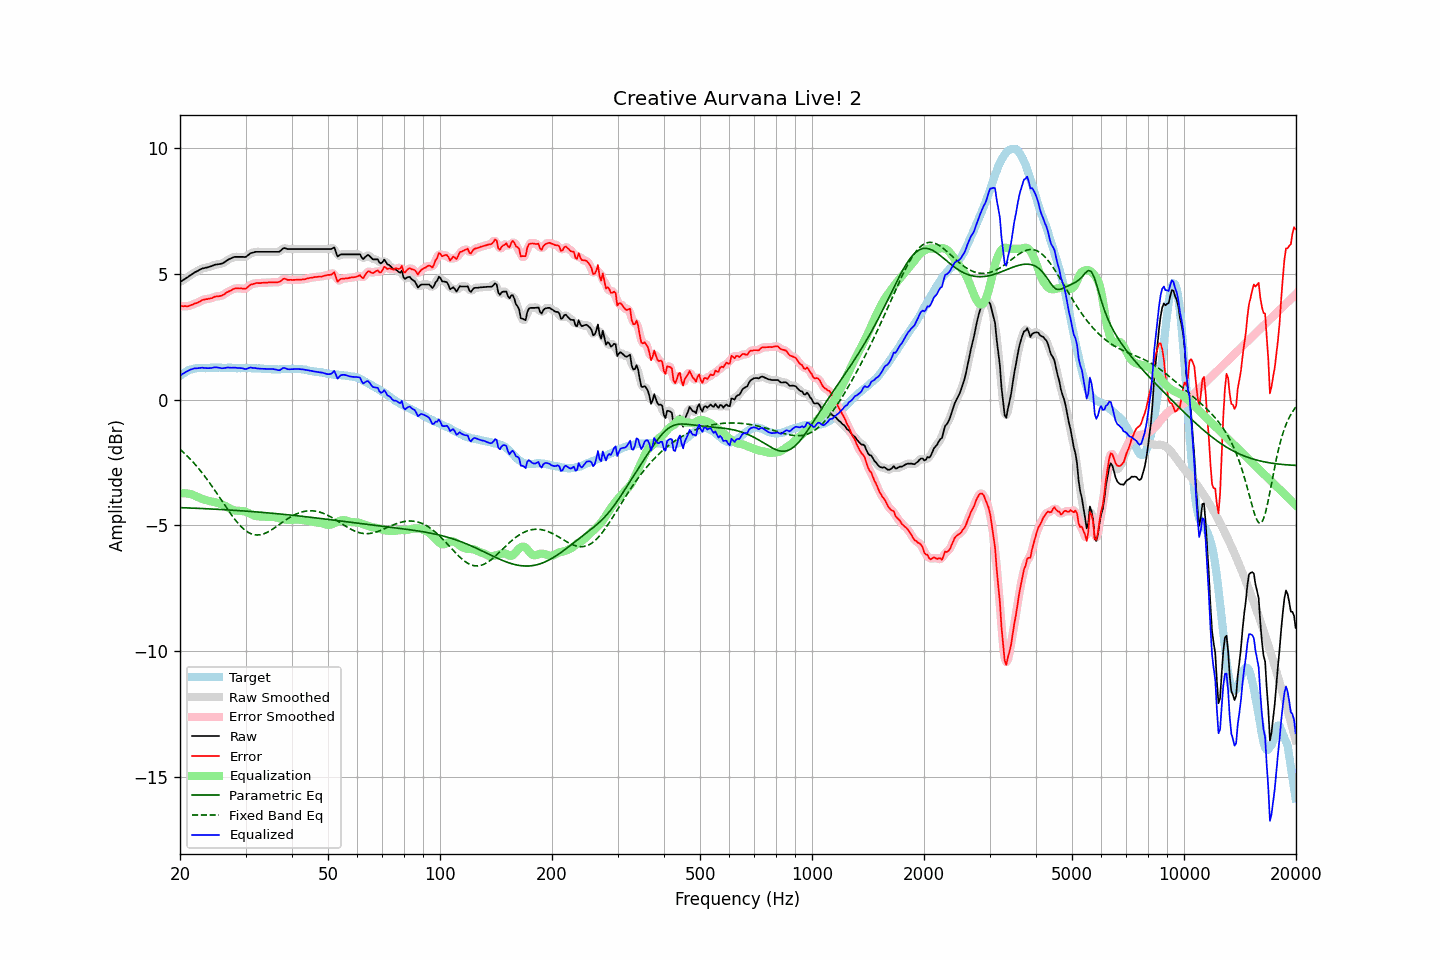

The file beside this chart, header and first rows:
frequency, raw, error, smoothed, error_smoothed, equalization, parametric_eq, fixed_band_eq, equalized_raw, equalized_smoothed, target
20.00, 4.68, 3.74, 4.68, 3.74, -3.73, -4.29, -1.97, 0.96, 0.96, 0.95
20.20, 4.72, 3.73, 4.72, 3.72, -3.72, -4.30, -2.03, 1.00, 1.00, 1.00
20.40, 4.76, 3.72, 4.76, 3.72, -3.72, -4.30, -2.09, 1.04, 1.04, 1.05
20.61, 4.80, 3.73, 4.80, 3.72, -3.72, -4.30, -2.15, 1.08, 1.08, 1.08
20.81, 4.84, 3.72, 4.84, 3.72, -3.73, -4.30, -2.21, 1.11, 1.11, 1.13
21.02, 4.88, 3.72, 4.89, 3.73, -3.74, -4.31, -2.27, 1.15, 1.15, 1.17
21.23, 4.93, 3.75, 4.93, 3.74, -3.75, -4.31, -2.34, 1.18, 1.18, 1.19
21.44, 4.97, 3.77, 4.97, 3.77, -3.76, -4.31, -2.41, 1.21, 1.21, 1.21
21.66, 5.01, 3.79, 5.02, 3.79, -3.79, -4.31, -2.47, 1.22, 1.23, 1.22
21.87, 5.06, 3.83, 5.05, 3.82, -3.81, -4.32, -2.55, 1.25, 1.24, 1.23
22.09, 5.09, 3.84, 5.09, 3.84, -3.84, -4.32, -2.62, 1.25, 1.25, 1.25
22.31, 5.12, 3.86, 5.13, 3.87, -3.87, -4.32, -2.69, 1.25, 1.25, 1.26
22.54, 5.16, 3.90, 5.16, 3.90, -3.90, -4.32, -2.77, 1.26, 1.26, 1.26
22.76, 5.19, 3.93, 5.19, 3.93, -3.93, -4.33, -2.85, 1.27, 1.27, 1.26
22.99, 5.22, 3.97, 5.22, 3.96, -3.95, -4.33, -2.93, 1.27, 1.27, 1.25
23.22, 5.23, 3.98, 5.24, 3.98, -3.97, -4.33, -3.01, 1.26, 1.27, 1.25
23.45, 5.25, 4.00, 5.25, 4.00, -3.99, -4.34, -3.10, 1.26, 1.26, 1.25
23.69, 5.26, 4.00, 5.26, 4.01, -4.01, -4.34, -3.18, 1.25, 1.25, 1.26
23.92, 5.28, 4.02, 5.28, 4.02, -4.03, -4.34, -3.27, 1.25, 1.25, 1.26
24.16, 5.30, 4.03, 5.30, 4.03, -4.04, -4.35, -3.36, 1.26, 1.26, 1.27
24.40, 5.32, 4.04, 5.33, 4.05, -4.06, -4.35, -3.45, 1.27, 1.27, 1.28
24.65, 5.35, 4.08, 5.35, 4.08, -4.07, -4.35, -3.55, 1.28, 1.28, 1.27
24.89, 5.37, 4.10, 5.37, 4.10, -4.08, -4.36, -3.64, 1.29, 1.29, 1.27
25.14, 5.38, 4.11, 5.38, 4.11, -4.10, -4.36, -3.73, 1.28, 1.29, 1.27
25.39, 5.39, 4.11, 5.39, 4.12, -4.12, -4.36, -3.83, 1.27, 1.27, 1.28
25.65, 5.40, 4.12, 5.40, 4.13, -4.14, -4.37, -3.92, 1.26, 1.26, 1.28
25.91, 5.41, 4.14, 5.42, 4.14, -4.16, -4.37, -4.02, 1.25, 1.25, 1.27
26.16, 5.44, 4.18, 5.44, 4.18, -4.19, -4.37, -4.12, 1.25, 1.25, 1.27
26.43, 5.48, 4.21, 5.48, 4.22, -4.22, -4.38, -4.21, 1.26, 1.26, 1.27
26.69, 5.53, 4.27, 5.53, 4.26, -4.26, -4.38, -4.31, 1.28, 1.27, 1.27
26.96, 5.57, 4.30, 5.57, 4.30, -4.29, -4.39, -4.40, 1.28, 1.28, 1.27
27.23, 5.60, 4.33, 5.60, 4.33, -4.33, -4.39, -4.49, 1.27, 1.28, 1.27
27.50, 5.63, 4.36, 5.63, 4.36, -4.36, -4.39, -4.58, 1.27, 1.27, 1.27
27.77, 5.66, 4.40, 5.66, 4.39, -4.39, -4.40, -4.67, 1.27, 1.27, 1.26
28.05, 5.68, 4.42, 5.68, 4.42, -4.41, -4.40, -4.75, 1.28, 1.27, 1.26
28.33, 5.68, 4.43, 5.68, 4.43, -4.41, -4.41, -4.83, 1.27, 1.27, 1.25
28.62, 5.68, 4.43, 5.68, 4.43, -4.42, -4.41, -4.91, 1.26, 1.27, 1.25
28.90, 5.68, 4.42, 5.68, 4.43, -4.42, -4.41, -4.98, 1.26, 1.26, 1.26
29.19, 5.68, 4.43, 5.68, 4.42, -4.42, -4.42, -5.05, 1.26, 1.26, 1.25
29.48, 5.68, 4.41, 5.67, 4.41, -4.43, -4.42, -5.11, 1.25, 1.24, 1.27
29.78, 5.67, 4.41, 5.68, 4.41, -4.44, -4.43, -5.17, 1.23, 1.23, 1.26
30.08, 5.68, 4.42, 5.69, 4.43, -4.46, -4.43, -5.22, 1.22, 1.23, 1.27
30.38, 5.73, 4.48, 5.73, 4.47, -4.49, -4.44, -5.26, 1.24, 1.24, 1.25
30.68, 5.78, 4.53, 5.78, 4.52, -4.52, -4.44, -5.30, 1.26, 1.26, 1.25
30.99, 5.83, 4.58, 5.82, 4.57, -4.55, -4.45, -5.33, 1.28, 1.27, 1.25
31.30, 5.84, 4.59, 5.85, 4.60, -4.58, -4.45, -5.35, 1.27, 1.27, 1.25
31.61, 5.86, 4.61, 5.87, 4.62, -4.60, -4.46, -5.37, 1.26, 1.26, 1.25
31.93, 5.88, 4.63, 5.87, 4.63, -4.62, -4.46, -5.38, 1.26, 1.25, 1.25
32.24, 5.88, 4.64, 5.88, 4.64, -4.64, -4.47, -5.38, 1.24, 1.25, 1.24
32.57, 5.88, 4.64, 5.88, 4.64, -4.64, -4.47, -5.38, 1.24, 1.24, 1.25
32.89, 5.88, 4.64, 5.88, 4.64, -4.65, -4.48, -5.37, 1.23, 1.23, 1.24
33.22, 5.88, 4.65, 5.88, 4.65, -4.65, -4.48, -5.36, 1.23, 1.23, 1.23
33.55, 5.88, 4.65, 5.88, 4.65, -4.65, -4.49, -5.34, 1.23, 1.23, 1.23
33.89, 5.88, 4.66, 5.88, 4.66, -4.66, -4.49, -5.31, 1.22, 1.22, 1.22
34.23, 5.88, 4.65, 5.88, 4.66, -4.66, -4.50, -5.28, 1.22, 1.22, 1.23
34.57, 5.88, 4.67, 5.88, 4.66, -4.66, -4.50, -5.25, 1.22, 1.22, 1.22
34.92, 5.88, 4.67, 5.88, 4.67, -4.66, -4.51, -5.22, 1.22, 1.22, 1.21
35.27, 5.88, 4.67, 5.88, 4.67, -4.66, -4.52, -5.18, 1.22, 1.22, 1.21
35.62, 5.88, 4.67, 5.88, 4.67, -4.66, -4.52, -5.13, 1.22, 1.22, 1.21
35.97, 5.88, 4.67, 5.88, 4.67, -4.67, -4.53, -5.09, 1.21, 1.21, 1.21
... 635 more rows
